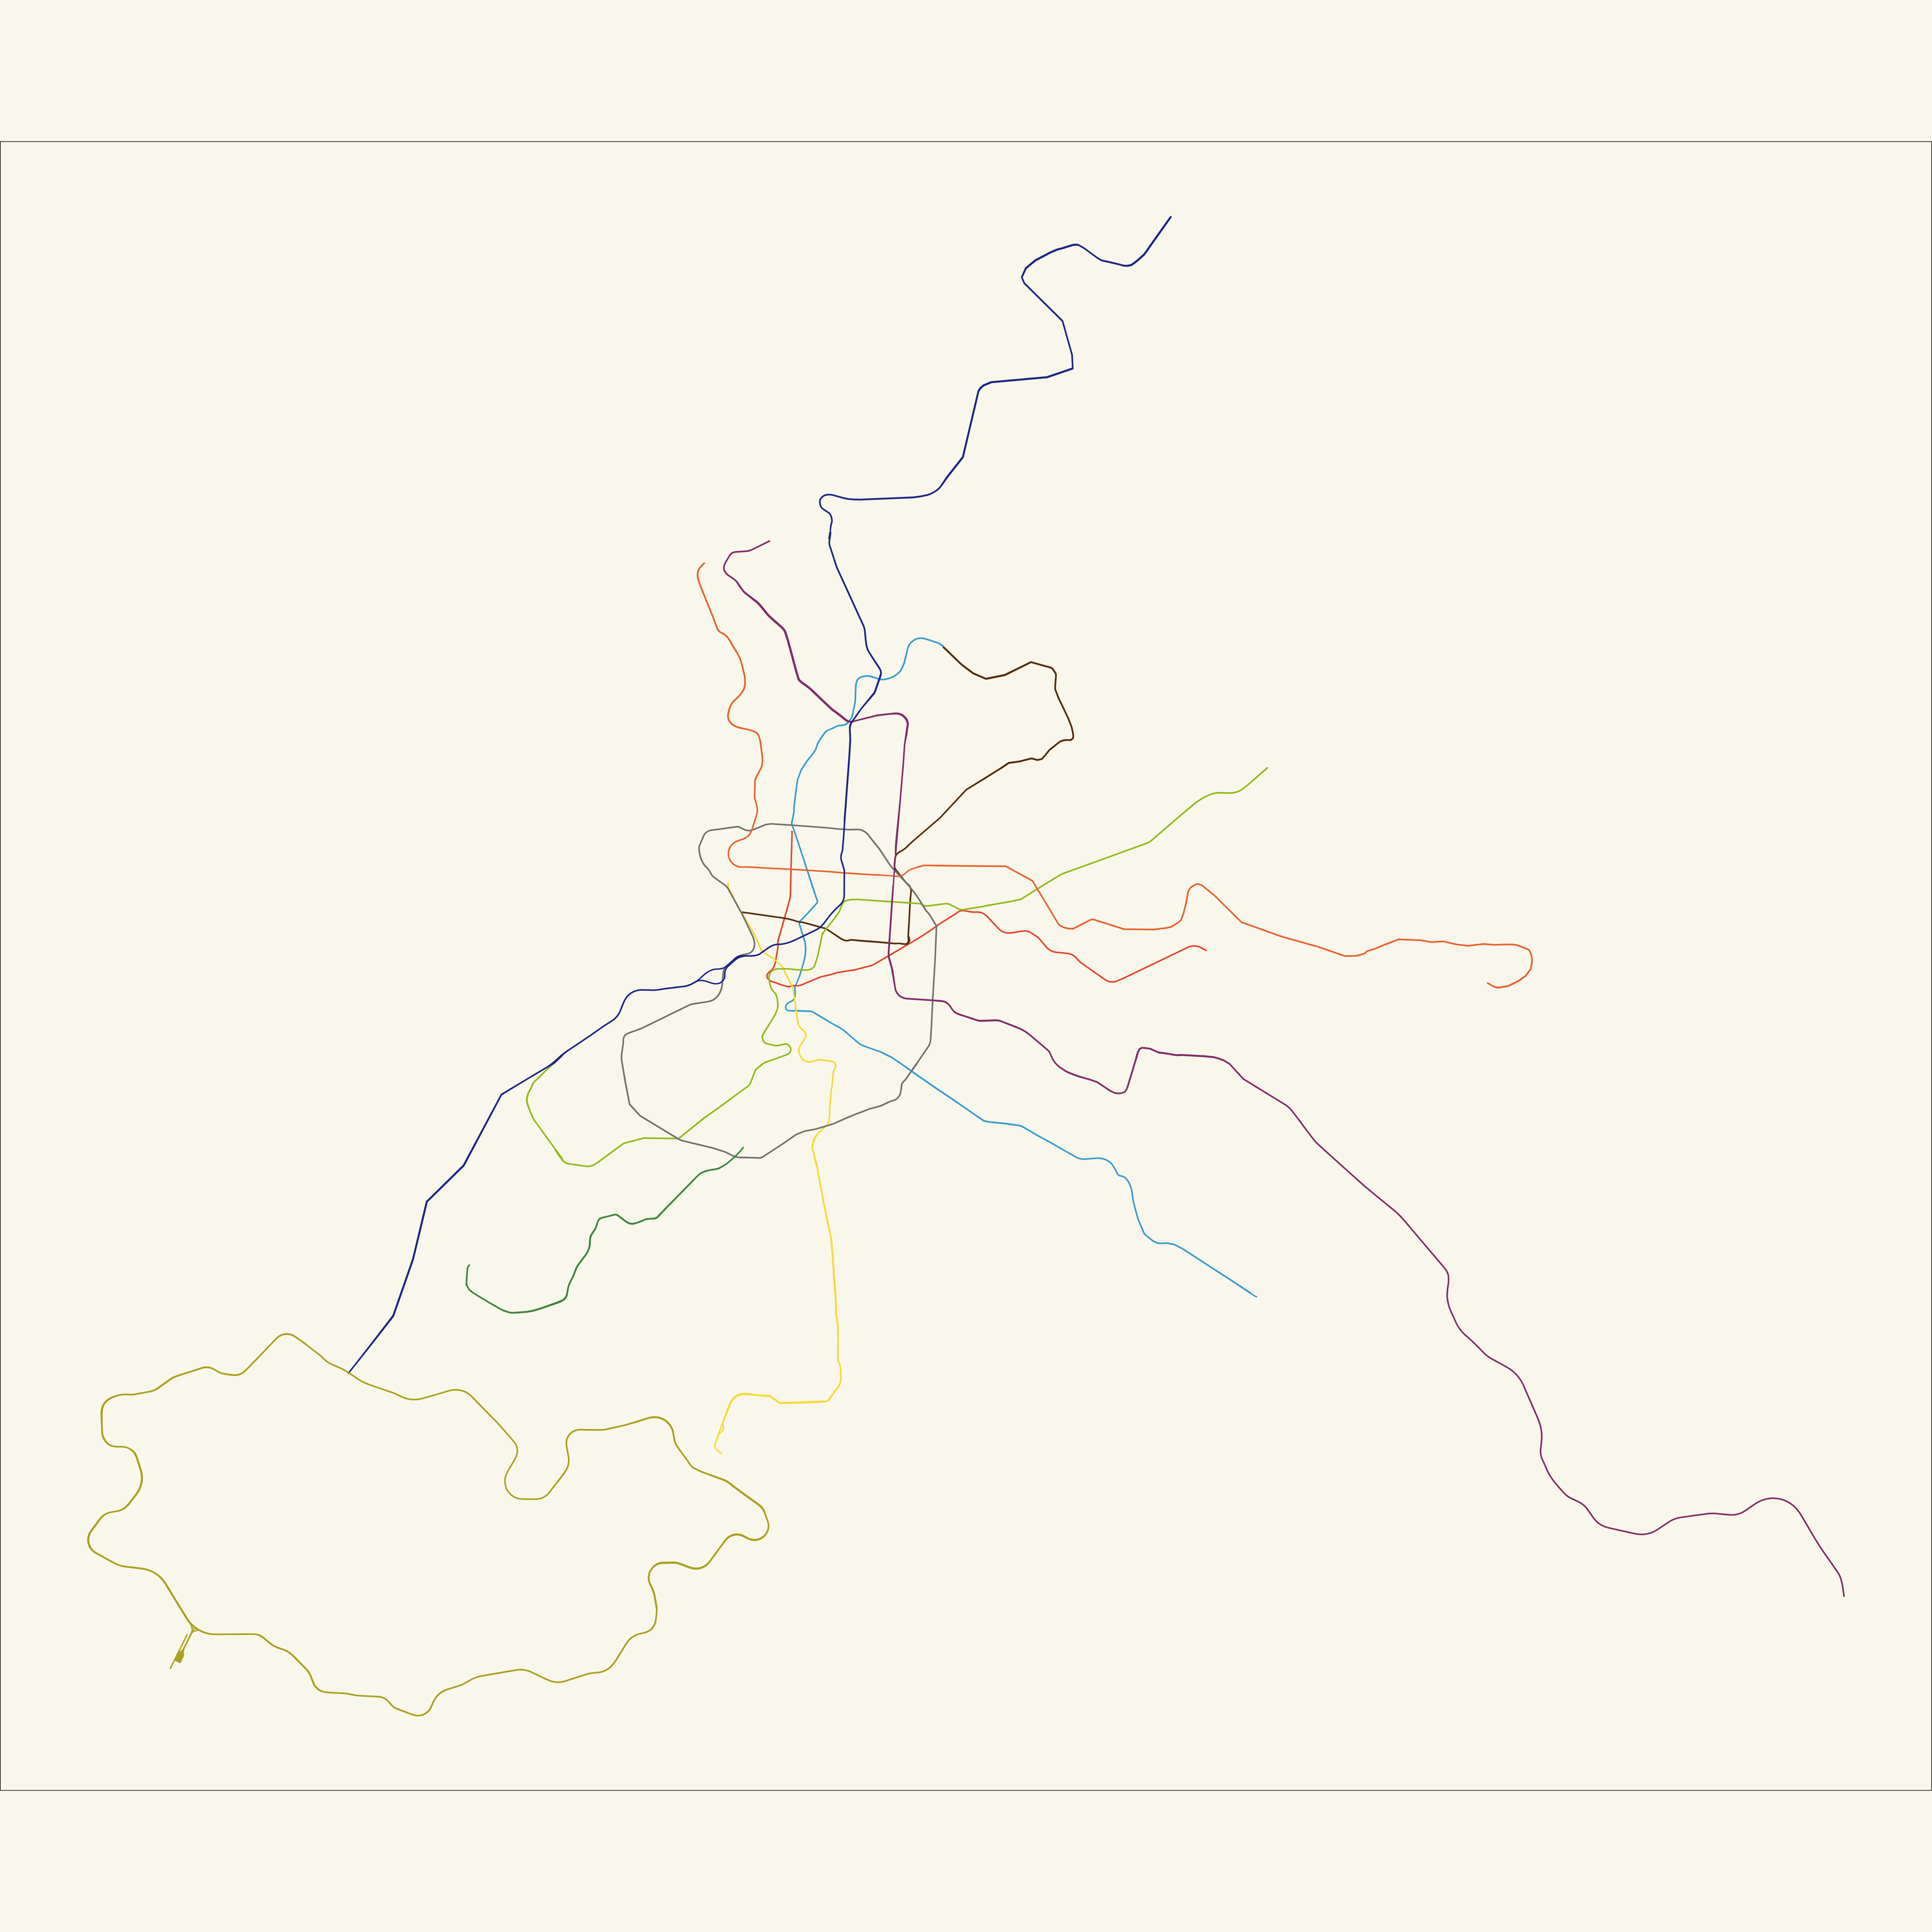

Write R code to recreate this figure.
library(tidyverse)
library(osmdata)
library(sf)
library(ggplot2)

getbb("Comunidad de Madrid")


gpe <- getbb("Comunidad de Madrid")%>%
  opq()%>%
  add_osm_feature(key = "railway", 
                  value = c("subway")) %>%
  osmdata_sf()

metro_1 <- (gpe[["osm_lines"]]) %>% 
  filter(name == "Línea 1")

metro_2 <- (gpe[["osm_lines"]]) %>% 
  filter(name == "Línea 2")

metro_3 <- (gpe[["osm_lines"]]) %>% 
  filter(name == "Línea 3")

metro_4 <- (gpe[["osm_lines"]]) %>% 
  filter(name == "Línea 4 (Metro de Madrid)")

metro_5 <- (gpe[["osm_lines"]]) %>% 
  filter(name == "Línea 5")

metro_6 <- (gpe[["osm_lines"]]) %>% 
  filter(name == "Línea 6")

metro_7 <- (gpe[["osm_lines"]]) %>% 
  filter(name == "Línea 7")

metro_8 <- (gpe[["osm_lines"]]) %>% 
  filter(name == "Línea 8")

metro_9 <- (gpe[["osm_lines"]]) %>% 
  filter(name == "Línea 9")

metro_10 <- (gpe[["osm_lines"]]) %>% 
  filter(name == "Línea 10")

metro_11 <- (gpe[["osm_lines"]]) %>% 
  filter(name == "Línea 11")

metro_12 <- (gpe[["osm_lines"]]) %>% 
  filter(name == "Línea 12")


### colours ###

background_color<-'#FAEBD7'

metro1_color <- '#389CD2'
metro2_color <- "#E6442E"
metro3_color <- '#F6DA32'
metro4_color <- "#532A0A"
metro5_color <- '#91BA19'
metro6_color <- "#717171"
metro7_color <- '#E8622E'
metro8_color <- "#E562AC"
metro9_color <- '#802C6B'
metro10_color <- "#1C2486"
metro11_color <- '#3E863D'
metro12_color <- "#AAA11F"

### map ###

madrid_dark<-ggplot() +
  geom_sf(data = metro_1,
          inherit.aes = FALSE,
          color = metro1_color,
          size = .4,
          alpha = 1) +
  geom_sf(data = metro_2,
          inherit.aes = FALSE,
          color = metro2_color,
          size = .4,
          alpha = 1) +
  geom_sf(data = metro_3,
          inherit.aes = FALSE,
          color = metro3_color,
          size = .4,
          alpha = 1) +
  geom_sf(data = metro_4,
          inherit.aes = FALSE,
          color = metro4_color,
          size = .4,
          alpha = 1) +
  geom_sf(data = metro_5,
          inherit.aes = FALSE,
          color = metro5_color,
          size = .4,
          alpha = 1) +
  geom_sf(data = metro_6,
          inherit.aes = FALSE,
          color = metro6_color,
          size = .4,
          alpha = 1) +
  geom_sf(data = metro_7,
          inherit.aes = FALSE,
          color = metro7_color,
          size = .4,
          alpha = 1) +
  geom_sf(data = metro_8,
          inherit.aes = FALSE,
          color = metro8_color,
          size = .4,
          alpha = 1) +
  geom_sf(data = metro_9,
          inherit.aes = FALSE,
          color = metro9_color,
          size = .4,
          alpha = 1) +
  geom_sf(data = metro_10,
          inherit.aes = FALSE,
          color = metro10_color,
          size = .4,
          alpha = 1) +
  geom_sf(data = metro_11,
          inherit.aes = FALSE,
          color = metro11_color,
          size = .4,
          alpha = 1) +
  geom_sf(data = metro_12,
          inherit.aes = FALSE,
          color = metro12_color,
          size = .4,
          alpha = 1) +
  
  theme_void() +
  theme(
    plot.background = element_rect(fill = background_color))

ggsave("madrid_metro.jpeg", width=3000, height=3000, units="px")
